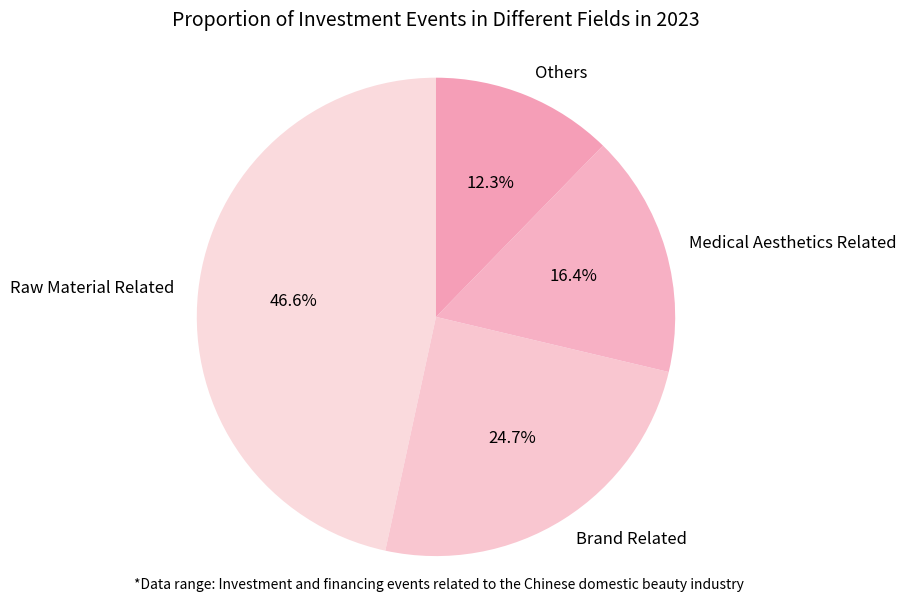

Generate this figure with matplotlib:
import matplotlib.pyplot as plt

# Data
labels = ['Raw Material Related', 'Brand Related', 'Medical Aesthetics Related', 'Others']
sizes = [46.6, 24.7, 16.4, 12.3]

# Softer pastel pink colors
colors = ['#FADADD', '#F9C6D0', '#F7B0C4', '#F59EB7']

# Draw a pie chart
fig, ax = plt.subplots(figsize=(8, 6))
wedges, texts, autotexts = ax.pie(
    sizes,
    labels=labels,
    autopct='%1.1f%%',
    startangle=90,
    colors=colors,
    textprops={'fontsize': 12, 'color': 'black'}
)

# Add a title and data source
plt.title('Proportion of Investment Events in Different Fields in 2023', fontsize=14, pad=20)
plt.figtext(0.1, 0.01, '*Data range: Investment and financing events related to the Chinese domestic beauty industry', ha='left', fontsize=10)

# Ensure the pie chart is circular
ax.axis('equal')

plt.tight_layout()
plt.show()
